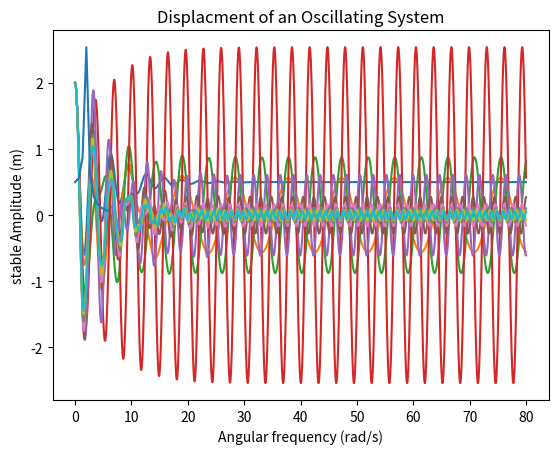

Write the Python code that produced this figure.
from matplotlib import pyplot as plt
import math

ti = 0.0                     # s
tf = 80.0                    # s
numPts = 50000
dt = (tf - ti) / numPts

m = 1.0                      # kg
A = 2                      # m
b = 0.4                     # kg/s
k = 4                      # N/m
a = b/2*m
w0 = math.sqrt(k/m)  # rad/s
wd = 3.0 #rad/s
xi = 2                   # m
vi = 0

stableA = []

def compute(b, wd):

    time = [ti]
    xPos = [xi]
    vel = [vi]
    stableX = []
    for i in range(numPts - 1):
        Fd = b * vel[i]                 # Calculating the force of drag
        Fdr = 2*math.cos(wd*time[i])    # Driving oscillating force
        Fk = -k * xPos[i]               # Calculating the force, according to hooks law
        Ft = Fdr + Fk - Fd                  # Summing total force
        acc = Ft/m                      # Calculating acceleration

        newTime = time[i] + dt
        time.append(newTime)
        newX = xPos[i] + vel[i]*dt
        xPos.append(newX)
        if newTime > 60:
            stableX.append(newX)
        newV = vel[i] + acc*dt
        vel.append(newV)

    # plots displacment vs time
    plt.plot(time, xPos)
    print("max stable dis of {:.2f} rad/s: {}".format(wd, max(stableX)))
    stableA.append(max(stableX))

# A
# compute(0.4, 2.0)
# compute(0.4, w0)

# B
ww = []

for i in range(10):
    W = i*(6/9)
    ww.append(W)
    compute(0.4, W)


plt.xlabel("Time (s)")
plt.ylabel("displacment (m)")
plt.title("Displacment of an Oscillating System")
plt.show()

plt.xlabel("Angular frequency (rad/s)")
plt.ylabel("stable Amplitude (m)")
plt.plot(ww, stableA)
plt.show()
